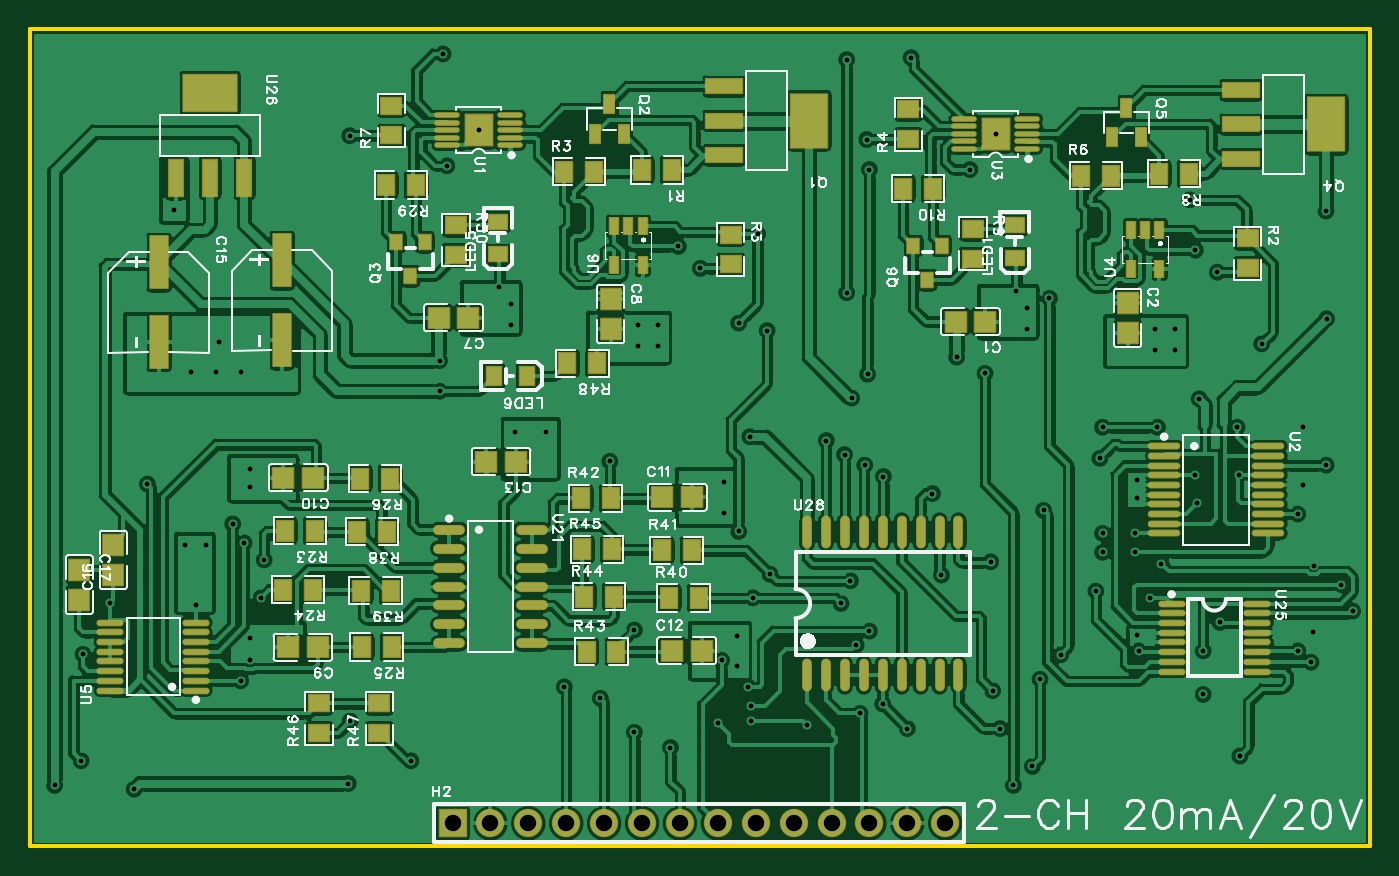
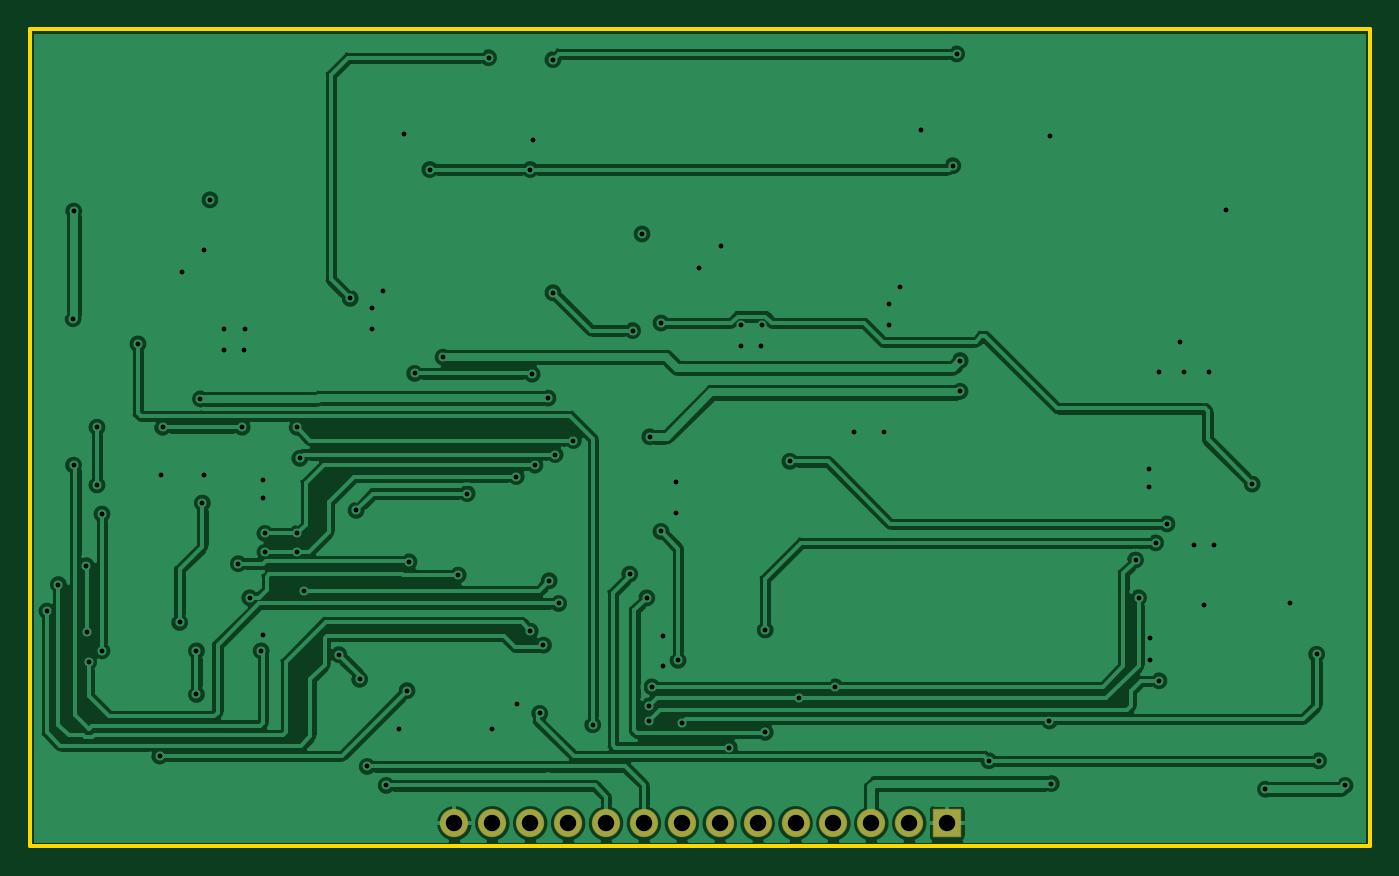
Circuit board: 10 layer files. Board 89.8 x 54.7 mm.
- drill: Drill_PTH_Through.DRL (2970 bytes)
- drill: Drill_PTH_Through_Via.DRL (2718 bytes)
- outline: Gerber_BoardOutlineLayer.GKO (529 bytes)
- bottom_copper: Gerber_BottomLayer.GBL (91921 bytes)
- bottom_silk: Gerber_BottomSilkscreenLayer.GBO (377 bytes)
- bottom_mask: Gerber_BottomSolderMaskLayer.GBS (1049 bytes)
- top_copper: Gerber_TopLayer.GTL (273437 bytes)
- paste: Gerber_TopPasteMaskLayer.GTP (32925 bytes)
- top_silk: Gerber_TopSilkscreenLayer.GTO (79179 bytes)
- top_mask: Gerber_TopSolderMaskLayer.GTS (8123 bytes)

=== drill: Drill_PTH_Through.DRL ===
;TYPE=PLATED
;Layer: PTH_Through
;EasyEDA Pro v2.2.40.3, 2025-06-29 22:56:56
;Gerber Generator version 0.3
M48
METRIC,LZ,0000.00000
;Hole size 1 = 0.30500 METRIC
T01C0.30500
;Hole size 2 = 1.10002 METRIC
T02C1.10002
%
G05
G90
T01
X93.54687Y-10.8154
X84.91087Y-11.1964
X94.94398Y-21.3564
X108.40587Y-20.0864
X106.93448Y-18.615
X104.21487Y-23.8964
X105.58887Y-23.8964
X105.58887Y-25.28187
X104.23975Y-25.28187
X95.68375Y-22.4994
X95.68375Y-23.89431
X58.89899Y-10.5614
X50.26299Y-10.9424
X60.29609Y-21.1024
X73.75799Y-19.8324
X72.2866Y-18.361
X69.56699Y-23.6424
X70.94099Y-23.6424
X70.94099Y-25.02787
X69.59186Y-25.02787
X61.03587Y-22.2454
X61.03587Y-23.64031
X109.728Y-30.48
X104.394Y-30.48
X102.87Y-37.59606
X100.711Y-37.59606
X102.87Y-38.862
X100.711Y-38.862
X113.792Y-36.29609
X113.792Y-45.466
X114.86061Y-39.751
X114.808Y-44.196
X115.697Y-33.02
X103.124Y-45.466
X107.061Y-35.56
X108.585Y-43.561
X114.1242Y-34.34613
X114.1242Y-30.48
X106.934Y-33.655
X109.855Y-33.655
X102.997Y-44.42274
X102.997Y-34.036
X102.997Y-35.24994
X43.59417Y-33.28038
X43.59417Y-34.48055
X43.561Y-44.58338
X43.561Y-46.10738
X76.2Y-44.45638
X76.2Y-46.48838
X75.31718Y-34.1608
X75.31718Y-36.1928
X61.35478Y-30.78607
X63.38678Y-30.78607
X39.624Y-26.797
X41.275Y-26.797
X42.98014Y-26.797
X41.529Y-24.765
X38.481Y-15.94814
X77.597Y-17.526
X106.553Y-15.24
X56.27729Y-26.01321
X56.28426Y-28.067
X77.07651Y-31.115
X115.68577Y-15.99197
X115.72713Y-23.21087
X93.853Y-50.673
X42.418Y-36.957
X67.691Y-32.766
X43.18Y-38.227
X69.342Y-44.069
X34.163Y-42.291
X39.94976Y-42.418
X83.185Y-42.291
X83.82Y-40.767
X44.323Y-41.91
X44.52439Y-39.37
X85.09Y-44.14339
X84.201Y-45.085
X117.475Y-42.799
X116.713Y-41.021
X114.681Y-46.228
X100.2665Y-41.4655
X111.379Y-24.892
X80.899Y-50.419
X76.327Y-23.495
X36.703Y-34.29
X78.42394Y-40.32394
X77.27761Y-41.91638
X39.243Y-38.354
X40.60231Y-38.354
X84.455Y-49.657
X107.45853Y-48.387
X107.45853Y-45.466
X76.94066Y-47.879
X77.12509Y-49.149
X77.132Y-50.165
X90.932Y-25.781
X83.896Y-28.524
X107.188Y-28.575
X82.20124Y-31.369
X83.42024Y-32.31061
X84.77648Y-33.02
X86.0264Y-33.782
X100.53139Y-32.56461
X100.711Y-30.48
X87.884Y-5.715
X56.769Y-12.954
X91.821Y-13.208
X103.886Y-41.91
X104.648Y-39.624
X109.9185Y-52.5145
X32.385Y-45.69314
X32.258Y-52.832
X74.93Y-50.292
X42.95067Y-47.47209
X93.345Y-48.133
X89.916Y-40.386
X93.218Y-39.497
X85.979Y-49.022
X87.63Y-50.673
X64.643Y-47.879
X67.056Y-48.641
X69.342Y-50.927
X71.755Y-51.943
X89.31524Y-34.925
X96.75745Y-36.05145
X94.742Y-54.483
X85.09Y-13.208
X54.356Y-52.832
X50.292Y-50.165
X50.165Y-54.356
X35.814Y-54.737
X30.48Y-54.483
X92.837Y-26.87139
X84.963Y-26.924
X56.515Y-5.461
X83.566Y-5.842
X83.566Y-21.463
X78.232Y-24.003
X76.327Y-37.465
X75.184Y-46.101
X97.155Y-21.844
X97.917Y-45.72
X96.52Y-47.371
X96.012Y-53.213
T02
X90.17Y-57.023
X87.63Y-57.023
X85.09Y-57.023
X82.55Y-57.023
X80.01Y-57.023
X77.47Y-57.023
X74.93Y-57.023
X72.39Y-57.023
X69.85Y-57.023
X67.31Y-57.023
X64.77Y-57.023
X62.23Y-57.023
X59.69Y-57.023
X57.15Y-57.023
M30
=== drill: Drill_PTH_Through_Via.DRL ===
;TYPE=PLATED
;Layer: PTH_Through_Via
;EasyEDA Pro v2.2.40.3, 2025-06-29 22:56:56
;Gerber Generator version 0.3
M48
METRIC,LZ,0000.00000
;Hole size 1 = 0.30500 METRIC
T01C0.30500
%
G05
G90
T01
X93.54687Y-10.8154
X84.91087Y-11.1964
X94.94398Y-21.3564
X108.40587Y-20.0864
X106.93448Y-18.615
X104.21487Y-23.8964
X105.58887Y-23.8964
X105.58887Y-25.28187
X104.23975Y-25.28187
X95.68375Y-22.4994
X95.68375Y-23.89431
X58.89899Y-10.5614
X50.26299Y-10.9424
X60.29609Y-21.1024
X73.75799Y-19.8324
X72.2866Y-18.361
X69.56699Y-23.6424
X70.94099Y-23.6424
X70.94099Y-25.02787
X69.59186Y-25.02787
X61.03587Y-22.2454
X61.03587Y-23.64031
X109.728Y-30.48
X104.394Y-30.48
X102.87Y-37.59606
X100.711Y-37.59606
X102.87Y-38.862
X100.711Y-38.862
X113.792Y-36.29609
X113.792Y-45.466
X114.86061Y-39.751
X114.808Y-44.196
X115.697Y-33.02
X103.124Y-45.466
X107.061Y-35.56
X108.585Y-43.561
X114.1242Y-34.34613
X114.1242Y-30.48
X106.934Y-33.655
X109.855Y-33.655
X102.997Y-44.42274
X102.997Y-34.036
X102.997Y-35.24994
X43.59417Y-33.28038
X43.59417Y-34.48055
X43.561Y-44.58338
X43.561Y-46.10738
X76.2Y-44.45638
X76.2Y-46.48838
X75.31718Y-34.1608
X75.31718Y-36.1928
X61.35478Y-30.78607
X63.38678Y-30.78607
X39.624Y-26.797
X41.275Y-26.797
X42.98014Y-26.797
X41.529Y-24.765
X38.481Y-15.94814
X77.597Y-17.526
X106.553Y-15.24
X56.27729Y-26.01321
X56.28426Y-28.067
X77.07651Y-31.115
X115.68577Y-15.99197
X115.72713Y-23.21087
X93.853Y-50.673
X42.418Y-36.957
X67.691Y-32.766
X43.18Y-38.227
X69.342Y-44.069
X34.163Y-42.291
X39.94976Y-42.418
X83.185Y-42.291
X83.82Y-40.767
X44.323Y-41.91
X44.52439Y-39.37
X85.09Y-44.14339
X84.201Y-45.085
X117.475Y-42.799
X116.713Y-41.021
X114.681Y-46.228
X100.2665Y-41.4655
X111.379Y-24.892
X80.899Y-50.419
X76.327Y-23.495
X36.703Y-34.29
X78.42394Y-40.32394
X77.27761Y-41.91638
X39.243Y-38.354
X40.60231Y-38.354
X84.455Y-49.657
X107.45853Y-48.387
X107.45853Y-45.466
X76.94066Y-47.879
X77.12509Y-49.149
X77.132Y-50.165
X90.932Y-25.781
X83.896Y-28.524
X107.188Y-28.575
X82.20124Y-31.369
X83.42024Y-32.31061
X84.77648Y-33.02
X86.0264Y-33.782
X100.53139Y-32.56461
X100.711Y-30.48
X87.884Y-5.715
X56.769Y-12.954
X91.821Y-13.208
X103.886Y-41.91
X104.648Y-39.624
X109.9185Y-52.5145
X32.385Y-45.69314
X32.258Y-52.832
X74.93Y-50.292
X42.95067Y-47.47209
X93.345Y-48.133
X89.916Y-40.386
X93.218Y-39.497
X85.979Y-49.022
X87.63Y-50.673
X64.643Y-47.879
X67.056Y-48.641
X69.342Y-50.927
X71.755Y-51.943
X89.31524Y-34.925
X96.75745Y-36.05145
X94.742Y-54.483
X85.09Y-13.208
X54.356Y-52.832
X50.292Y-50.165
X50.165Y-54.356
X35.814Y-54.737
X30.48Y-54.483
X92.837Y-26.87139
X84.963Y-26.924
X56.515Y-5.461
X83.566Y-5.842
X83.566Y-21.463
X78.232Y-24.003
X76.327Y-37.465
X75.184Y-46.101
X97.155Y-21.844
X97.917Y-45.72
X96.52Y-47.371
X96.012Y-53.213
M30
=== outline: Gerber_BoardOutlineLayer.GKO ===
G04 Layer: BoardOutlineLayer*
G04 EasyEDA Pro v2.2.40.3, 2025-06-29 22:56:56*
G04 Gerber Generator version 0.3*
G04 Scale: 100 percent, Rotated: No, Reflected: No*
G04 Dimensions in millimeters*
G04 Leading zeros omitted, absolute positions, 4 integers and 5 decimals*
G04 Generated by one-click*
%FSLAX45Y45*%
%MOMM*%
%ADD10C,0.254*%
%ADD11C,0.4053*%
G75*


G04 Rect Start*
G54D10*
G01X2882900Y-5854700D02*
G01X2882900Y-381000D01*
G01X11861800Y-381000D01*
G01X11861800Y-5854700D01*
G01X2882900Y-5854700D01*
G04 Rect End*

M02*


=== bottom_copper: Gerber_BottomLayer.GBL (91921 bytes, source omitted) ===
=== bottom_silk: Gerber_BottomSilkscreenLayer.GBO ===
G04 Layer: BottomSilkscreenLayer*
G04 EasyEDA Pro v2.2.40.3, 2025-06-29 22:56:56*
G04 Gerber Generator version 0.3*
G04 Scale: 100 percent, Rotated: No, Reflected: No*
G04 Dimensions in millimeters*
G04 Leading zeros omitted, absolute positions, 4 integers and 5 decimals*
G04 Generated by one-click*
%FSLAX45Y45*%
%MOMM*%
%ADD10C,0.254*%
%ADD11C,0.3443*%
G75*

G54D10*

M02*


=== bottom_mask: Gerber_BottomSolderMaskLayer.GBS ===
G04 Layer: BottomSolderMaskLayer*
G04 EasyEDA Pro v2.2.40.3, 2025-06-29 22:56:56*
G04 Gerber Generator version 0.3*
G04 Scale: 100 percent, Rotated: No, Reflected: No*
G04 Dimensions in millimeters*
G04 Leading zeros omitted, absolute positions, 4 integers and 5 decimals*
G04 Generated by one-click*
%FSLAX45Y45*%
%MOMM*%
%AMRoundRect*1,1,$1,$2,$3*1,1,$1,$4,$5*1,1,$1,0-$2,0-$3*1,1,$1,0-$4,0-$5*20,1,$1,$2,$3,$4,$5,0*20,1,$1,$4,$5,0-$2,0-$3,0*20,1,$1,0-$2,0-$3,0-$4,0-$5,0*20,1,$1,0-$4,0-$5,$2,$3,0*4,1,4,$2,$3,$4,$5,0-$2,0-$3,0-$4,0-$5,$2,$3,0*%
%ADD10C,1.9016*%
%ADD11RoundRect,0.09645X-0.90257X0.90257X0.90257X0.90257*%
%ADD12C,0.3994*%
G75*


G04 Pad Start*
G54D10*
G01X9017000Y-5702300D03*
G01X8763000Y-5702300D03*
G01X8509000Y-5702300D03*
G01X8255000Y-5702300D03*
G01X8001000Y-5702300D03*
G01X7747000Y-5702300D03*
G01X7493000Y-5702300D03*
G01X7239000Y-5702300D03*
G01X6985000Y-5702300D03*
G01X6731000Y-5702300D03*
G01X6477000Y-5702300D03*
G01X6223000Y-5702300D03*
G01X5969000Y-5702300D03*
G54D11*
G01X5715000Y-5702300D03*
G04 Pad End*

M02*


=== top_copper: Gerber_TopLayer.GTL (273437 bytes, source omitted) ===
=== paste: Gerber_TopPasteMaskLayer.GTP (32925 bytes, source omitted) ===
=== top_silk: Gerber_TopSilkscreenLayer.GTO (79179 bytes, source omitted) ===
=== top_mask: Gerber_TopSolderMaskLayer.GTS (8123 bytes, source omitted) ===
